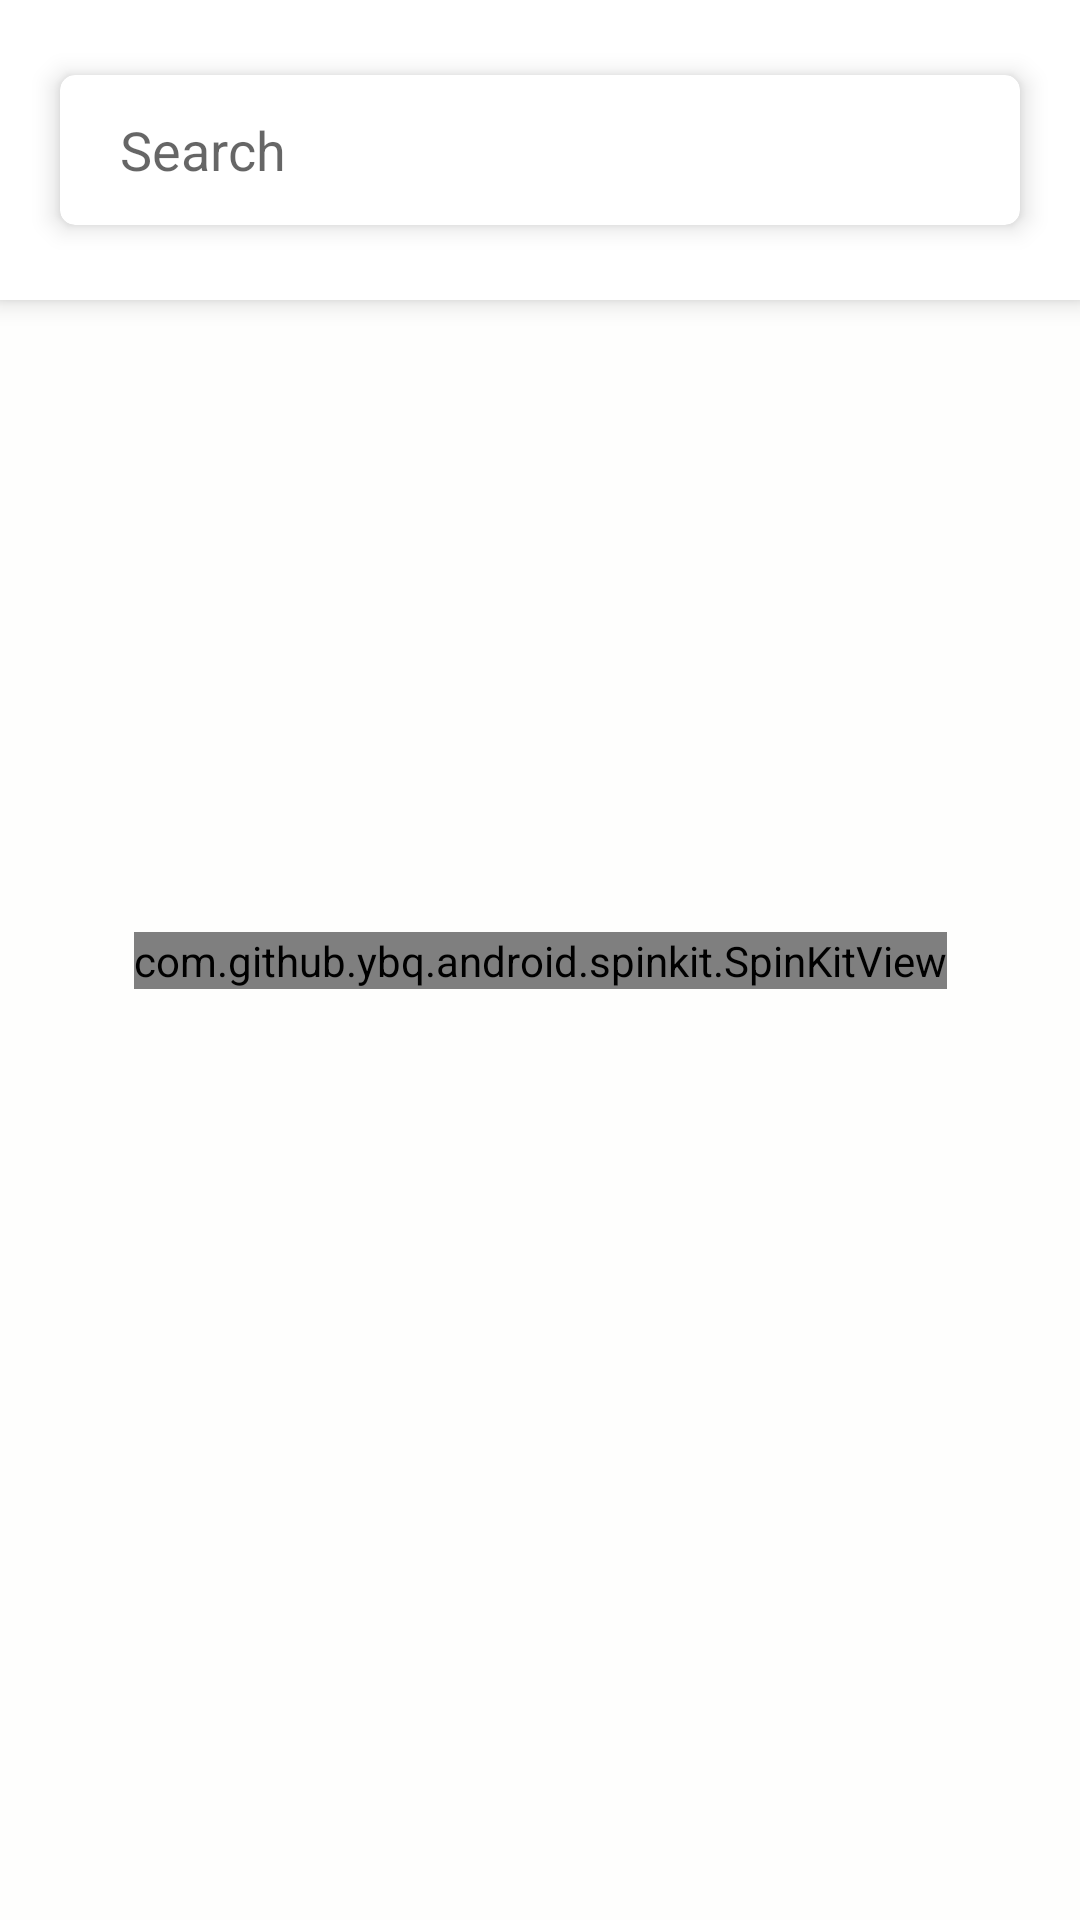

This screen was rendered from an Android layout file. Write that file and the resources it references.
<!-- AndroidManifest.xml: application theme Theme.ServiceRepresentative -->
<!-- res/layout/fragment_chat_list.xml -->
<?xml version="1.0" encoding="utf-8"?>
<androidx.constraintlayout.widget.ConstraintLayout xmlns:android="http://schemas.android.com/apk/res/android"
    xmlns:tools="http://schemas.android.com/tools"
    android:layout_width="match_parent"
    xmlns:app="http://schemas.android.com/apk/res-auto"
    android:background="?attr/backgroundColor"
    android:layout_height="match_parent"
    tools:context=".fragments.ChatListFragment">


    <com.google.android.material.card.MaterialCardView
        android:id="@+id/materialCardView10"
        android:layout_width="match_parent"
        app:cardBackgroundColor="?attr/colorAccent"
        android:layout_height="100dp"
        app:cardCornerRadius="0dp"
        app:cardElevation="5dp"
        app:layout_constraintEnd_toEndOf="parent"
        app:layout_constraintStart_toStartOf="parent"
        app:layout_constraintTop_toTopOf="parent">

        <com.google.android.material.card.MaterialCardView
            android:layout_width="match_parent"
            android:layout_gravity="center"
            android:layout_marginStart="20dp"
            android:layout_marginEnd="20dp"
            app:cardElevation="5dp"
            app:cardCornerRadius="5dp"
            android:layout_height="50dp">
            <EditText
                android:layout_width="match_parent"
                android:layout_height="match_parent"
                android:layout_alignParentStart="true"
                android:layout_centerVertical="true"
                android:layout_marginStart="10dp"
                android:id="@+id/searchUser"
                android:layout_toStartOf="@id/textInputLayout"
                android:background="@android:color/transparent"
                android:drawableStart="@drawable/ic_baseline_search_24"
                android:hint="Search"
                android:paddingStart="10dp" />

        </com.google.android.material.card.MaterialCardView>

    </com.google.android.material.card.MaterialCardView>

    <androidx.recyclerview.widget.RecyclerView
        android:layout_width="match_parent"
        android:layout_height="0dp"
        android:id="@+id/chatRec"
        app:layout_constraintBottom_toBottomOf="parent"
        app:layout_constraintTop_toBottomOf="@+id/materialCardView10"/>
    <com.github.ybq.android.spinkit.SpinKitView
        android:id="@+id/progressBar"
        style="@style/SpinKitView.Wave"
        android:layout_width="wrap_content"
        android:layout_height="wrap_content"
        android:layout_gravity="center"
        app:SpinKit_Color="?attr/colorSecondary"
        app:layout_constraintBottom_toBottomOf="parent"
        app:layout_constraintEnd_toEndOf="parent"
        app:layout_constraintStart_toStartOf="parent"
        app:layout_constraintTop_toTopOf="parent" />

</androidx.constraintlayout.widget.ConstraintLayout>
<!-- resources referenced by this layout -->
<resources>
  <style name="Theme.ServiceRepresentative" parent="Theme.MaterialComponents.DayNight.NoActionBar">
          
          <item name="colorPrimary">@color/primary</item>
          <item name="colorPrimaryVariant">@color/primary</item>
          <item name="colorOnPrimary">@color/txtColor</item>
          
          <item name="colorSecondary">@color/colorSec</item>
          <item name="colorSecondaryVariant">@color/cardBack</item>
          <item name="colorOnSecondary">@color/grey</item>
  
          
          <item name="android:statusBarColor" tools:targetApi="l">?attr/colorPrimaryVariant</item>
          <item name="colorAccent">@color/white</item>
  
          <item name="backgroundColor">@color/back</item>
          <item name="android:textColor">@color/black</item>
  
          <item name="android:windowSoftInputMode">stateAlwaysHidden|adjustPan</item>
  
          
      </style>
  <color name="primary">#FEFEFD</color>
  <color name="txtColor">#181B23</color>
  <color name="colorSec">#393359</color>
  <color name="cardBack">#DFDFDF</color>
  <color name="grey">#A6ACB3</color>
  <color name="white">#FFFFFFFF</color>
  <color name="back">#FEFEFD</color>
  <color name="black">#FF000000</color>
</resources>
